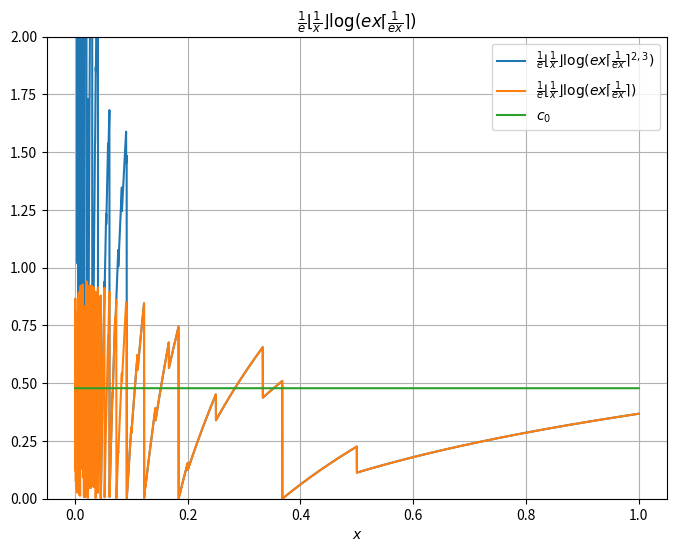

Generate this figure with matplotlib:
import numpy as np
import matplotlib.pyplot as plt
import math

# code for generating a modification of the c0 constant.  Unfortunately, its average is too large for applications

def is_smooth(n):
    m = n
    while m % 2 == 0:
        m //= 2
    while m % 3 == 0:
        m //= 3
    if m == 1:
        return True
    return False

def roundup(n):
    m = math.ceil(n)
    while not is_smooth(m):
        m += 1
    return m

def plot3():
    L = 5000
    base = [i/L for i in range(1, L+1)]
    fn = [math.floor(L/i) * math.log(math.e * i/L * roundup(L/(math.e*i))) / math.e for i in range(1,L+1)]
    fn2 = [math.floor(L/i) * math.log(math.e * i/L * math.ceil(L/(math.e*i))) / math.e for i in range(1,L+1)]
    sum = 0
    for i in range(1,L+1):
        sum += fn[i-1]
    c = sum / L
    
    compare = [c for _ in range(1,L+1)]
    plt.figure(figsize=(8, 6))
    plt.plot(base, fn, label='$\\frac{1}{e} \\lfloor \\frac{1}{x} \\rfloor \\log(ex \\lceil \\frac{1}{ex} \\rceil^{2,3})$' )
    plt.plot(base, fn2, label='$\\frac{1}{e} \\lfloor \\frac{1}{x} \\rfloor \\log(ex \\lceil \\frac{1}{ex} \\rceil)$' )
    plt.plot(base, compare, label='$c_0$' )
    plt.title('$\\frac{1}{e} \\lfloor \\frac{1}{x} \\rfloor \\log(ex \\lceil \\frac{1}{ex} \\rceil)$')
    plt.xlabel('$x$')
    plt.ylim(0,2)
    plt.legend()
    plt.grid(True)
    plt.show()

plot3()
